Run: headless pygame with SDL's dummy video driver; simulated clock (each Clock.tick advances the game by its frame time, no real sleeping); random seed 0; keys injected as events and as key.get_pressed() state; no mouse input.
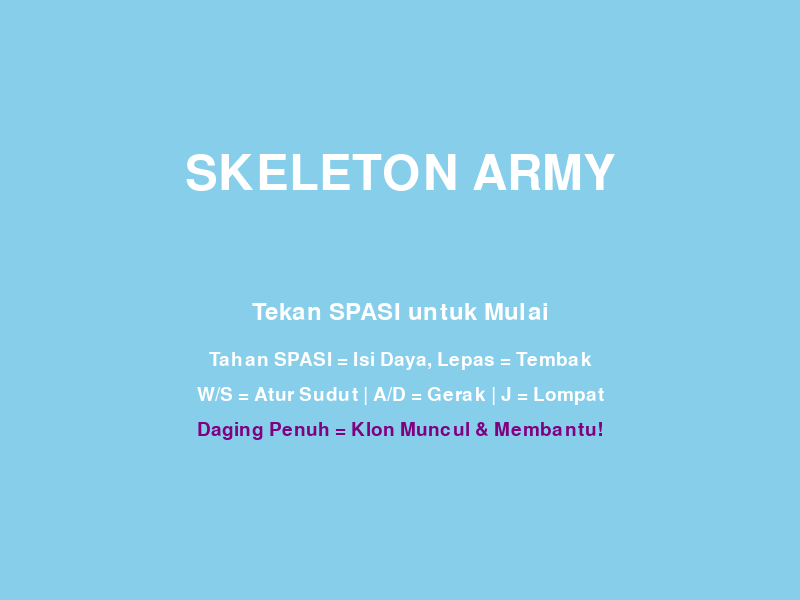
Frame 1 of 4 · flips 1–60 · no input
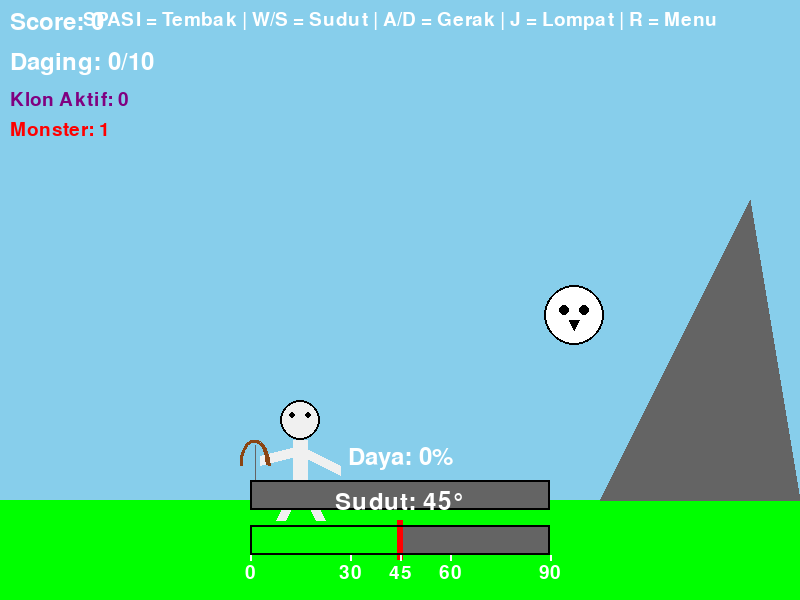
Frame 2 of 4 · flips 61–180 · tapped SPACE, RETURN · held RIGHT (→), D
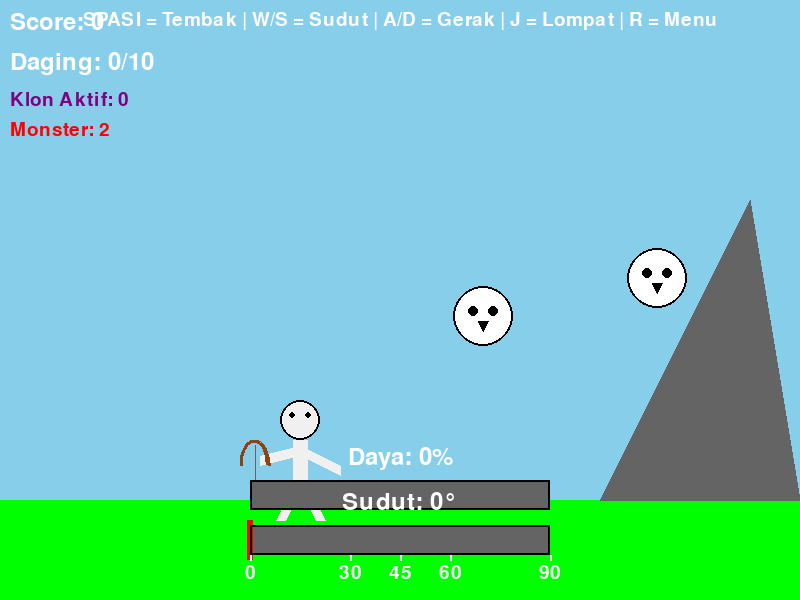
Frame 3 of 4 · flips 181–300 · held DOWN (↓), S
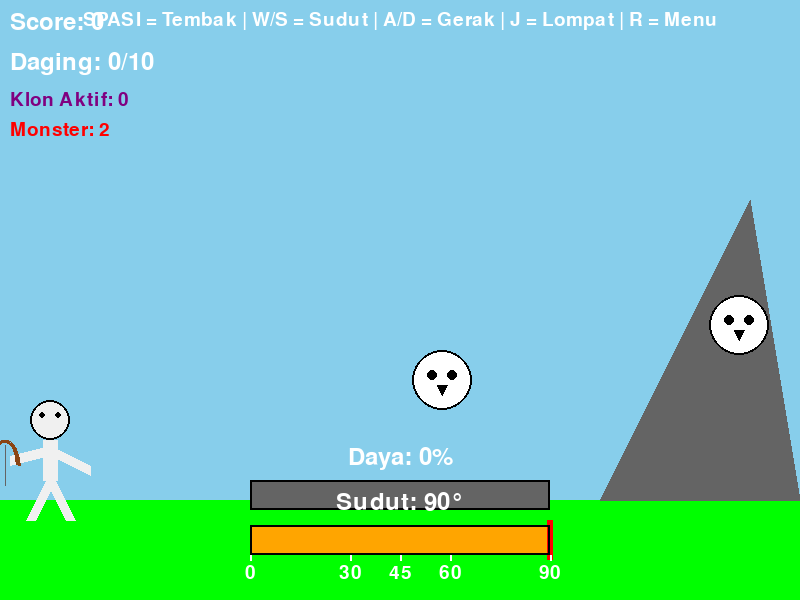
Frame 4 of 4 · flips 301–420 · held LEFT (←), A, UP (↑), W

The pygame program that drew these frames:

import pygame
import random
import math

# Inisialisasi Pygame
pygame.init()

# Konstanta
WIDTH, HEIGHT = 800, 600
FPS = 60

# Warna
WHITE = (255, 255, 255)
BLACK = (0, 0, 0)
RED = (255, 0, 0)
GREEN = (0, 255, 0)
BLUE = (0, 100, 255)
BROWN = (139, 69, 19)
GRAY = (100, 100, 100)
ORANGE = (255, 165, 0)
SKY_BLUE = (135, 206, 235)
YELLOW = (255, 255, 0)
PURPLE = (128, 0, 128)

# Setup layar
screen = pygame.display.set_mode((WIDTH, HEIGHT))
pygame.display.set_caption("Game Memanah - Skeleton Army")
clock = pygame.time.Clock()
font = pygame.font.Font(None, 36)
small_font = pygame.font.Font(None, 28)
big_font = pygame.font.Font(None, 72)

class Skeleton:
    def __init__(self, x=100, y=500):
        self.x = x
        self.y = y
        self.ground_y = y  # Posisi tanah
        self.flesh_level = 0
        self.is_clone = False
        self.clone_timer = 0
        self.max_clone_time = 300  # 5 detik
        # Jumping mechanics
        self.is_jumping = False
        self.jump_velocity = 0
        self.gravity = 0.8
        self.jump_power = -15
        # Movement
        self.move_speed = 5
        # AI shooting for clones
        self.shoot_cooldown = 0
        self.shoot_delay = 60  # Frame antara tembakan clone
        
    def jump(self):
        if not self.is_jumping:
            self.is_jumping = True
            self.jump_velocity = self.jump_power
    
    def can_shoot(self):
        """Check if clone can shoot"""
        if self.shoot_cooldown <= 0:
            self.shoot_cooldown = self.shoot_delay
            return True
        return False
        
    def update(self, keys=None):
        # Handle movement for main skeleton (not clones)
        if not self.is_clone and keys:
            if keys[pygame.K_a] or keys[pygame.K_LEFT]:
                self.x = max(50, self.x - self.move_speed)
            if keys[pygame.K_d] or keys[pygame.K_RIGHT]:
                self.x = min(300, self.x + self.move_speed)
        
        # Handle jumping physics
        if self.is_jumping:
            self.y += self.jump_velocity
            self.jump_velocity += self.gravity
            
            # Check if landed
            if self.y >= self.ground_y:
                self.y = self.ground_y
                self.is_jumping = False
                self.jump_velocity = 0
        
        # Update shoot cooldown
        if self.shoot_cooldown > 0:
            self.shoot_cooldown -= 1
        
        # Clone timer
        if self.is_clone:
            self.clone_timer += 1
            if self.clone_timer >= self.max_clone_time:
                return False  # Hapus clone
        return True
    
    def clone_shoot(self, targets):
        """Clone AI untuk menembak target terdekat"""
        if not self.is_clone or not self.can_shoot():
            return None
        
        # Cari target terdekat
        closest_target = None
        min_distance = float('inf')
        
        for target in targets:
            if target.active and not target.hit:
                distance = math.sqrt((self.x - target.x)**2 + (self.y - target.y)**2)
                if distance < min_distance:
                    min_distance = distance
                    closest_target = target
        
        if closest_target:
            # Hitung sudut dan daya untuk menembak target
            dx = closest_target.x - self.x
            dy = self.y - closest_target.y
            
            # Hitung sudut
            angle = math.degrees(math.atan2(dy, dx))
            angle = max(10, min(80, angle))  # Batasi sudut
            
            # Hitung daya berdasarkan jarak
            distance = math.sqrt(dx**2 + dy**2)
            power = min(100, 40 + distance * 0.15)
            
            return Arrow(self.x, self.y - 50, power, angle)
        
        return None
        
    def draw(self):
        # Warna berubah sesuai level daging
        flesh_colors = [
            (240, 240, 240), (255, 224, 224), (255, 204, 204), 
            (255, 179, 179), (255, 153, 153), (255, 128, 128),
            (255, 102, 102), (255, 77, 77), (255, 51, 51),
            (255, 26, 26), (255, 0, 0)
        ]
        color = flesh_colors[min(self.flesh_level, 10)]
        
        # Efek berkedip untuk clone
        if self.is_clone and self.clone_timer % 20 < 10:
            color = tuple(max(0, c - 50) for c in color)
        
        # Kepala
        pygame.draw.circle(screen, color, (int(self.x), int(self.y) - 80), 20, 0)
        pygame.draw.circle(screen, BLACK, (int(self.x), int(self.y) - 80), 20, 2)
        
        # Mata
        pygame.draw.circle(screen, BLACK, (int(self.x) - 8, int(self.y) - 85), 3)
        pygame.draw.circle(screen, BLACK, (int(self.x) + 8, int(self.y) - 85), 3)
        
        # Badan
        pygame.draw.line(screen, color, (self.x, self.y - 60), (self.x, self.y - 20), 15)
        
        # Tangan kiri (memegang busur)
        pygame.draw.line(screen, color, (self.x, self.y - 50), (self.x - 40, self.y - 40), 10)
        
        # Tangan kanan
        pygame.draw.line(screen, color, (self.x, self.y - 50), (self.x + 40, self.y - 30), 10)
        
        # Kaki
        pygame.draw.line(screen, color, (self.x, self.y - 20), (self.x - 20, self.y + 20), 10)
        pygame.draw.line(screen, color, (self.x, self.y - 20), (self.x + 20, self.y + 20), 10)
        
        # Busur
        pygame.draw.arc(screen, BROWN, (int(self.x) - 60, int(self.y) - 60, 30, 50), 0, math.pi, 3)
        pygame.draw.line(screen, GRAY, (self.x - 45, self.y - 55), (self.x - 45, self.y - 15), 1)
        
        # Label CLONE jika clone
        if self.is_clone:
            clone_text = small_font.render("CLONE", True, PURPLE)
            screen.blit(clone_text, (int(self.x) - clone_text.get_width() // 2, int(self.y) - 120))
            
            # Cooldown bar untuk clone
            if self.shoot_cooldown > 0:
                bar_width = 60
                bar_height = 5
                bar_x = self.x - bar_width // 2
                bar_y = self.y - 130
                
                # Background
                pygame.draw.rect(screen, GRAY, (bar_x, bar_y, bar_width, bar_height))
                
                # Cooldown progress
                progress = (self.shoot_delay - self.shoot_cooldown) / self.shoot_delay
                pygame.draw.rect(screen, GREEN, (bar_x, bar_y, bar_width * progress, bar_height))

class Arrow:
    def __init__(self, x, y, power, angle):
        self.x = x
        self.y = y
        self.power = power
        self.angle = angle
        self.speed_x = power * math.cos(math.radians(angle)) / 5
        self.speed_y = power * math.sin(math.radians(angle)) / 5
        self.active = True
        
    def update(self):
        if self.active:
            self.x += self.speed_x
            self.speed_y += 0.3  # Gravitasi
            self.y -= self.speed_y
            
            # Hapus jika keluar layar
            if self.x > WIDTH or self.y > HEIGHT or self.x < 0 or self.y < 0:
                self.active = False
                
    def draw(self):
        if self.active:
            # Hitung sudut panah berdasarkan kecepatan
            angle = math.degrees(math.atan2(-self.speed_y, self.speed_x))
            
            # Gambar panah
            end_x = self.x + 30 * math.cos(math.radians(angle))
            end_y = self.y - 30 * math.sin(math.radians(angle))
            pygame.draw.line(screen, BROWN, (self.x, self.y), (end_x, end_y), 3)
            
            # Ujung panah
            tip_x = end_x + 10 * math.cos(math.radians(angle))
            tip_y = end_y - 10 * math.sin(math.radians(angle))
            pygame.draw.polygon(screen, GRAY, [
                (tip_x, tip_y),
                (end_x - 5 * math.sin(math.radians(angle)), end_y - 5 * math.cos(math.radians(angle))),
                (end_x + 5 * math.sin(math.radians(angle)), end_y + 5 * math.cos(math.radians(angle)))
            ])

class Target:
    def __init__(self, speed_multiplier=1.0):
        self.x = random.randint(400, WIDTH - 50)
        self.y = random.randint(100, HEIGHT - 200)
        self.size = 30
        self.active = True
        self.hit = False
        self.lifetime = 0
        self.speed_x = random.choice([-1, 1]) * random.uniform(0.5, 1.5) * speed_multiplier
        self.speed_y = random.uniform(-0.5, 0.5) * speed_multiplier
        
    def update(self):
        self.lifetime += 1
        if self.lifetime > 240:  # 4 detik
            self.active = False
        
        # Bergerak
        if not self.hit:
            self.x += self.speed_x
            self.y += self.speed_y
            
            # Bounce dari tepi
            if self.x < 350 or self.x > WIDTH - 50:
                self.speed_x *= -1
            if self.y < 100 or self.y > HEIGHT - 150:
                self.speed_y *= -1
            
    def draw(self):
        if self.active and not self.hit:
            # Gambar target tengkorak sederhana
            # Kepala
            pygame.draw.circle(screen, WHITE, (int(self.x), int(self.y)), self.size, 0)
            pygame.draw.circle(screen, BLACK, (int(self.x), int(self.y)), self.size, 2)
            
            # Mata
            pygame.draw.circle(screen, BLACK, (int(self.x) - 10, int(self.y) - 5), 5)
            pygame.draw.circle(screen, BLACK, (int(self.x) + 10, int(self.y) - 5), 5)
            
            # Hidung
            pygame.draw.polygon(screen, BLACK, [
                (self.x - 5, self.y + 5),
                (self.x + 5, self.y + 5),
                (self.x, self.y + 15)
            ])
        elif self.hit:
            # Animasi hit
            pygame.draw.circle(screen, RED, (int(self.x), int(self.y)), self.size + 10, 3)
            
    def check_collision(self, arrow):
        if not self.hit and self.active and arrow.active:
            distance = math.sqrt((self.x - arrow.x)**2 + (self.y - arrow.y)**2)
            if distance < self.size + 5:
                self.hit = True
                arrow.active = False
                return True
        return False

def draw_aim_indicator(skeleton_x, skeleton_y, angle, power, charging):
    """Menggambar indikator bidikan dengan garis lengkung"""
    if charging or power > 0:
        # Titik awal panah
        start_x = skeleton_x
        start_y = skeleton_y - 50
        
        # Gambar garis lintasan prediksi
        points = []
        speed_x = power * math.cos(math.radians(angle)) / 5
        speed_y = power * math.sin(math.radians(angle)) / 5
        
        # Simulasi lintasan
        sim_x = start_x
        sim_y = start_y
        for i in range(30):
            points.append((int(sim_x), int(sim_y)))
            sim_x += speed_x
            speed_y += 0.3  # Gravitasi
            sim_y -= speed_y
            
            if sim_x > WIDTH or sim_y > HEIGHT:
                break
        
        # Gambar garis lintasan dengan titik-titik
        for i in range(len(points) - 1):
            if i < len(points):
                pygame.draw.circle(screen, YELLOW, points[i], 2)
        
        # Gambar garis sudut langsung dari skeleton
        aim_length = 80
        aim_end_x = start_x + aim_length * math.cos(math.radians(angle))
        aim_end_y = start_y - aim_length * math.sin(math.radians(angle))
        pygame.draw.line(screen, RED, (start_x, start_y), (aim_end_x, aim_end_y), 3)
        
        # Panah di ujung garis
        arrow_size = 10
        arrow_angle1 = math.radians(angle + 150)
        arrow_angle2 = math.radians(angle - 150)
        arrow_x1 = aim_end_x - arrow_size * math.cos(arrow_angle1)
        arrow_y1 = aim_end_y + arrow_size * math.sin(arrow_angle1)
        arrow_x2 = aim_end_x - arrow_size * math.cos(arrow_angle2)
        arrow_y2 = aim_end_y + arrow_size * math.sin(arrow_angle2)
        pygame.draw.polygon(screen, RED, [(aim_end_x, aim_end_y), (arrow_x1, arrow_y1), (arrow_x2, arrow_y2)])

def draw_clone_aim(skeleton):
    """Gambar garis aim untuk clone"""
    if skeleton.is_clone and skeleton.shoot_cooldown <= 10:
        start_x = skeleton.x
        start_y = skeleton.y - 50
        
        # Garis sederhana ke arah target
        aim_length = 60
        pygame.draw.line(screen, PURPLE, (start_x, start_y), (start_x + aim_length, start_y - 30), 2)

def draw_power_and_angle_bar(power, angle):
    """Menggambar bar daya dan sudut secara bersamaan"""
    bar_width = 300
    bar_height = 30
    bar_x = WIDTH // 2 - bar_width // 2
    bar_y = HEIGHT - 120
    
    # === POWER BAR ===
    # Background bar
    pygame.draw.rect(screen, GRAY, (bar_x, bar_y, bar_width, bar_height))
    
    # Power bar fill
    power_width = (power / 100) * bar_width
    if power < 30:
        color = GREEN
    elif power < 70:
        color = ORANGE
    else:
        color = RED
    pygame.draw.rect(screen, color, (bar_x, bar_y, power_width, bar_height))
    
    # Border
    pygame.draw.rect(screen, BLACK, (bar_x, bar_y, bar_width, bar_height), 2)
    
    # Text
    power_text = font.render(f"Daya: {int(power)}%", True, WHITE)
    screen.blit(power_text, (bar_x + bar_width // 2 - power_text.get_width() // 2, bar_y - 35))
    
    # === ANGLE BAR ===
    angle_bar_y = bar_y + 45
    
    # Background
    pygame.draw.rect(screen, GRAY, (bar_x, angle_bar_y, bar_width, bar_height))
    
    # Angle indicator (sudut 0-90 derajat)
    angle_pos = (angle / 90) * bar_width
    
    # Color gradient based on angle
    if angle < 30:
        angle_color = BLUE
    elif angle < 60:
        angle_color = GREEN
    else:
        angle_color = ORANGE
    
    # Fill bar sampai posisi sudut
    pygame.draw.rect(screen, angle_color, (bar_x, angle_bar_y, angle_pos, bar_height))
    
    # Marker untuk posisi sudut saat ini
    marker_x = bar_x + angle_pos
    pygame.draw.rect(screen, RED, (marker_x - 3, angle_bar_y - 5, 6, bar_height + 10))
    
    # Border
    pygame.draw.rect(screen, BLACK, (bar_x, angle_bar_y, bar_width, bar_height), 2)
    
    # Text sudut
    angle_text = font.render(f"Sudut: {int(angle)}°", True, WHITE)
    screen.blit(angle_text, (bar_x + bar_width // 2 - angle_text.get_width() // 2, angle_bar_y - 35))
    
    # Indicator marks (0, 30, 45, 60, 90 derajat)
    marks = [0, 30, 45, 60, 90]
    for mark in marks:
        mark_x = bar_x + (mark / 90) * bar_width
        pygame.draw.line(screen, WHITE, (mark_x, angle_bar_y + bar_height), (mark_x, angle_bar_y + bar_height + 5), 2)
        mark_text = small_font.render(str(mark), True, WHITE)
        screen.blit(mark_text, (mark_x - mark_text.get_width() // 2, angle_bar_y + bar_height + 8))

def main():
    running = True
    game_state = "menu"  # menu, playing, game_over
    
    skeletons = [Skeleton()]  # List untuk menampung skeleton dan klonnya
    arrows = []
    targets = []
    
    score = 0
    power = 0
    angle = 45  # Sudut awal
    charging = False
    
    target_spawn_timer = 0
    target_spawn_rate = 90  # Frame antara spawn
    monster_speed_multiplier = 1.0
    
    clone_created = False
    transformation_timer = 0
    show_transformation = False
    
    while running:
        clock.tick(FPS)
        
        # Input keys
        keys = pygame.key.get_pressed()
        
        for event in pygame.event.get():
            if event.type == pygame.QUIT:
                running = False
                
            if game_state == "menu":
                if event.type == pygame.KEYDOWN:
                    if event.key == pygame.K_SPACE:
                        game_state = "playing"
                        score = 0
                        skeletons = [Skeleton()]
                        arrows = []
                        targets = []
                        angle = 45
                        target_spawn_rate = 90
                        monster_speed_multiplier = 1.0
                        clone_created = False
                        
            elif game_state == "playing":
                if event.type == pygame.KEYDOWN:
                    if event.key == pygame.K_SPACE:
                        charging = True
                    # Jump with J key or Up arrow (if not used for aiming)
                    elif event.key == pygame.K_j:
                        skeletons[0].jump()
                        
                if event.type == pygame.KEYUP:
                    if event.key == pygame.K_SPACE and charging:
                        charging = False
                        # Tembak panah dari skeleton utama
                        main_skeleton = skeletons[0]
                        arrow = Arrow(main_skeleton.x, main_skeleton.y - 50, power, angle)
                        arrows.append(arrow)
                        power = 0
                        
                if event.type == pygame.KEYDOWN:
                    if event.key == pygame.K_r:
                        game_state = "menu"
        
        # Update game
        if game_state == "playing":
            # Atur sudut dengan tombol panah atau W/S
            if keys[pygame.K_UP] or keys[pygame.K_w]:
                angle = min(angle + 1.5, 90)
            if keys[pygame.K_DOWN] or keys[pygame.K_s]:
                angle = max(angle - 1.5, 0)
            
            # Charging power
            if charging:
                power = min(power + 2, 100)
            
            # Update arrows
            for arrow in arrows:
                arrow.update()
            
            # Remove inactive arrows
            arrows = [arrow for arrow in arrows if arrow.active]
            
            # Spawn targets
            target_spawn_timer += 1
            if target_spawn_timer > target_spawn_rate:
                targets.append(Target(monster_speed_multiplier))
                target_spawn_timer = 0
            
            # Update targets
            for target in targets:
                target.update()
                
                # Check collision
                for arrow in arrows:
                    if target.check_collision(arrow):
                        score += 10
                        skeletons[0].flesh_level = min(skeletons[0].flesh_level + 1, 10)
                        
                        # Cek jika daging penuh dan belum ada clone
                        if skeletons[0].flesh_level >= 10 and not clone_created:
                            show_transformation = True
                            transformation_timer = 0
            
            # Update skeletons
            for skeleton in skeletons:
                if skeleton == skeletons[0]:  # Main skeleton
                    skeleton.update(keys)
                else:  # Clones
                    skeleton.update()
                    # Clone shoots automatically
                    clone_arrow = skeleton.clone_shoot(targets)
                    if clone_arrow:
                        arrows.append(clone_arrow)
            
            # Remove dead clones
            skeletons = [s for s in skeletons if s == skeletons[0] or s.update()]
            
            # Transformasi ketika daging penuh
            if show_transformation:
                transformation_timer += 1
                if transformation_timer >= 60:  # 1 detik
                    # Buat clone di posisi berbeda
                    clone_positions = [(200, 500), (250, 500), (150, 500), (100, 500)]
                    clone_x = clone_positions[min(len(skeletons) - 1, len(clone_positions) - 1)][0]
                    
                    clone = Skeleton(x=clone_x, y=500)
                    clone.flesh_level = 10
                    clone.is_clone = True
                    skeletons.append(clone)
                    
                    # Reset skeleton utama
                    skeletons[0].flesh_level = 0
                    
                    # Tingkatkan kesulitan
                    target_spawn_rate = max(30, target_spawn_rate - 15)
                    monster_speed_multiplier += 0.3
                    
                    # Spawn beberapa monster sekaligus
                    for _ in range(3):
                        targets.append(Target(monster_speed_multiplier))
                    
                    clone_created = True
                    show_transformation = False
                    transformation_timer = 0
                    
                    # Bisa buat clone lagi nanti
                    clone_created = False
            
            # Remove inactive targets
            targets = [target for target in targets if target.active or target.hit]
            targets = [target for target in targets if not target.hit or target.lifetime < 200]
        
        # Draw
        screen.fill(SKY_BLUE)
        
        if game_state == "menu":
            # Menu
            title = big_font.render("SKELETON ARMY", True, WHITE)
            screen.blit(title, (WIDTH // 2 - title.get_width() // 2, HEIGHT // 3 - 50))
            
            subtitle = font.render("Tekan SPASI untuk Mulai", True, WHITE)
            screen.blit(subtitle, (WIDTH // 2 - subtitle.get_width() // 2, HEIGHT // 2))
            
            info1 = small_font.render("Tahan SPASI = Isi Daya, Lepas = Tembak", True, WHITE)
            screen.blit(info1, (WIDTH // 2 - info1.get_width() // 2, HEIGHT // 2 + 50))
            
            info2 = small_font.render("W/S = Atur Sudut | A/D = Gerak | J = Lompat", True, WHITE)
            screen.blit(info2, (WIDTH // 2 - info2.get_width() // 2, HEIGHT // 2 + 85))
            
            info3 = small_font.render("Daging Penuh = Klon Muncul & Membantu!", True, PURPLE)
            screen.blit(info3, (WIDTH // 2 - info3.get_width() // 2, HEIGHT // 2 + 120))
            
        elif game_state == "playing":
            # Gambar background
            pygame.draw.rect(screen, GREEN, (0, HEIGHT - 100, WIDTH, 100))
            
            # Gambar gunung
            pygame.draw.polygon(screen, GRAY, [
                (600, HEIGHT - 100),
                (750, 200),
                (WIDTH, HEIGHT - 100)
            ])
            
            # Draw aim indicator (hanya untuk skeleton utama)
            draw_aim_indicator(skeletons[0].x, skeletons[0].y, angle, power, charging)
            
            # Draw game objects
            for skeleton in skeletons:
                draw_clone_aim(skeleton)  # Aim untuk clone
                skeleton.draw()
            
            for target in targets:
                target.draw()
            
            for arrow in arrows:
                arrow.draw()
            
            # Efek transformasi
            if show_transformation:
                overlay = pygame.Surface((WIDTH, HEIGHT))
                overlay.set_alpha(100)
                overlay.fill(PURPLE)
                screen.blit(overlay, (0, 0))
                
                transform_text = big_font.render("TRANSFORMASI!", True, WHITE)
                screen.blit(transform_text, (WIDTH // 2 - transform_text.get_width() // 2, HEIGHT // 2 - 50))
                
                clone_text = font.render("KLON MEMBANTU MENEMBAK!", True, YELLOW)
                screen.blit(clone_text, (WIDTH // 2 - clone_text.get_width() // 2, HEIGHT // 2 + 20))
            
            # Draw UI
            score_text = font.render(f"Score: {score}", True, WHITE)
            screen.blit(score_text, (10, 10))
            
            flesh_text = font.render(f"Daging: {skeletons[0].flesh_level}/10", True, WHITE)
            screen.blit(flesh_text, (10, 50))
            
            clone_count_text = small_font.render(f"Klon Aktif: {len(skeletons) - 1}", True, PURPLE)
            screen.blit(clone_count_text, (10, 90))
            
            monster_text = small_font.render(f"Monster: {len([t for t in targets if not t.hit])}", True, RED)
            screen.blit(monster_text, (10, 120))
            
            # Draw power and angle bars
            draw_power_and_angle_bar(power, angle)
            
            # Instructions
            inst_text = small_font.render("SPASI = Tembak | W/S = Sudut | A/D = Gerak | J = Lompat | R = Menu", True, WHITE)
            screen.blit(inst_text, (WIDTH // 2 - inst_text.get_width() // 2, 10))
        
        pygame.display.flip()
    
    pygame.quit()

if __name__ == "__main__":
    main()
